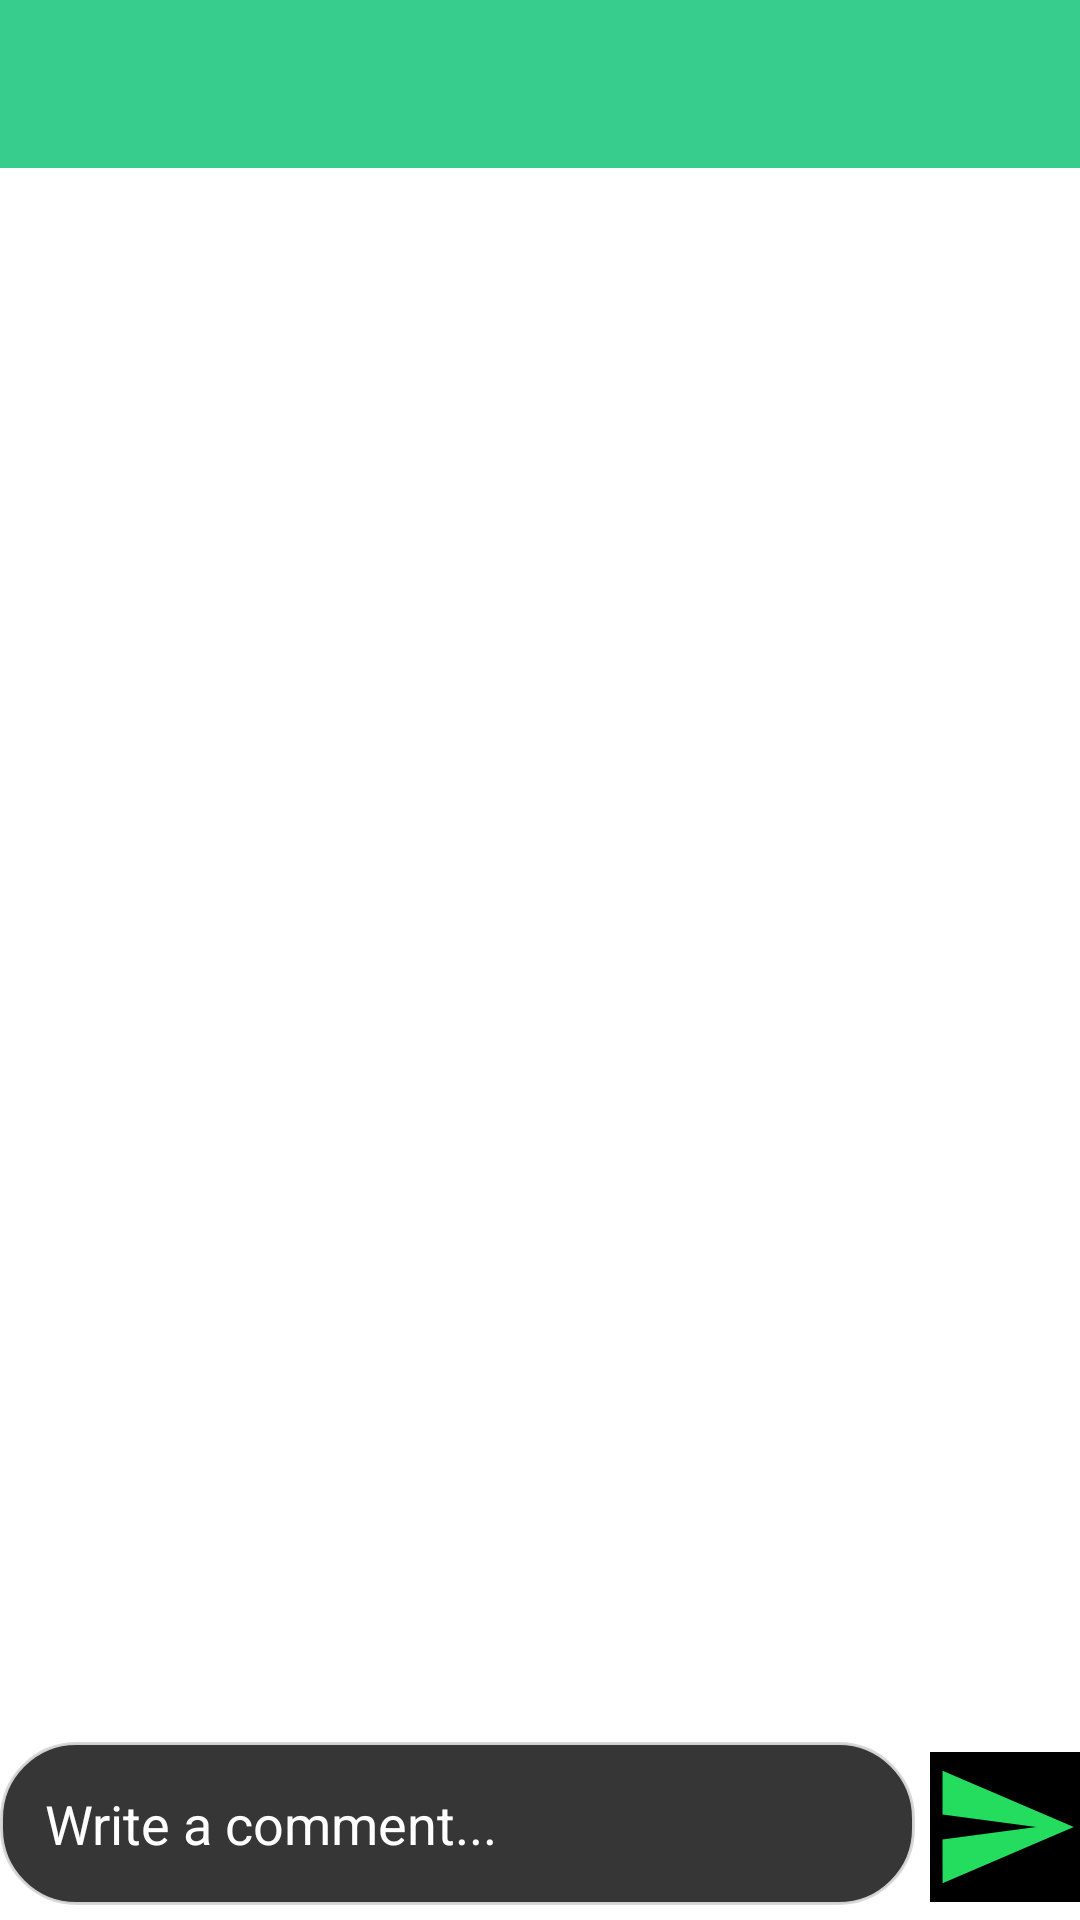

Reconstruct the res/layout file that produces this screen, plus the resources it refers to.
<!-- AndroidManifest.xml: application theme Theme.GreenBookApp -->
<!-- res/layout/activity_comments.xml -->
<?xml version="1.0" encoding="utf-8"?>
<RelativeLayout xmlns:android="http://schemas.android.com/apk/res/android"
    xmlns:app="http://schemas.android.com/apk/res-auto"
    xmlns:tools="http://schemas.android.com/tools"
    android:layout_width="match_parent"
    android:layout_height="match_parent"
    android:background="@drawable/chatback"
    tools:context=".CommentsActivity">
    <include
        android:id="@+id/all_comments_toolbar"
        layout="@layout/app_bar_layout"/>

    <androidx.recyclerview.widget.RecyclerView
        android:layout_width="match_parent"
        android:layout_height="700dp"
        android:id="@+id/comments_list"
        android:layout_alignParentTop="true"
        android:layout_marginStart="5dp"
        android:layout_marginTop="62dp"
        android:layout_marginEnd="5dp"
        android:layout_marginBottom="5dp" />

    <EditText
        android:id="@+id/comment_input"
        android:layout_width="match_parent"
        android:layout_height="wrap_content"
        android:layout_alignParentStart="true"
        android:layout_alignParentBottom="true"
        android:layout_marginRight="55dp"
        android:layout_marginBottom="5dp"
        android:background="@drawable/edittext7nnnn"
        android:hint="Write a comment..."
        android:inputType="textMultiLine"
        android:padding="15dp"
        android:textColor="@color/white"
        android:textColorHint="@color/white" />
    
    <ImageButton
        android:id="@+id/post_comment_btn"
        android:layout_width="50dp"
        android:layout_height="50dp"
        android:layout_alignParentBottom="true"
        android:layout_alignParentEnd="true"
        android:layout_marginBottom="6dp"
        android:background="@color/black"
        android:backgroundTint="@color/black"
        android:scaleType="centerCrop"
        android:src="@drawable/ic_baseline_send_24"
        />


</RelativeLayout>
<!-- res/layout/app_bar_layout.xml (included above) -->
<?xml version="1.0" encoding="utf-8"?>
<androidx.appcompat.widget.Toolbar xmlns:android="http://schemas.android.com/apk/res/android"
    android:layout_width="match_parent"
    android:layout_height="wrap_content"
    xmlns:app="http://schemas.android.com/apk/res-auto"
    android:id="@+id/main_app_bar"
    android:background="#14C578"
    android:alpha="0.85"
    android:theme="@style/ThemeOverlay.AppCompat.Dark.ActionBar">



</androidx.appcompat.widget.Toolbar>
<!-- resources referenced by this layout -->
<resources>
  <color name="black">#FF000000</color>
  <color name="white">#FFFFFFFF</color>
  <!-- drawable edittext7nnnn (drawable) -->
  <?xml version="1.0" encoding="utf-8"?>
  <shape xmlns:android="http://schemas.android.com/apk/res/android"
      android:shape="rectangle">
  
      <solid
          android:color="#F02A2A2B"/>
  
      <stroke
          android:width="1dp"
          android:color="#F2D8D7D7"/>
  
      <corners
          android:radius="25dp"/>
  </shape>
  <!-- drawable ic_baseline_send_24 (drawable) -->
  <vector android:autoMirrored="true" android:height="24dp"
      android:tint="#24DC5E" android:viewportHeight="24"
      android:viewportWidth="24" android:width="24dp" xmlns:android="http://schemas.android.com/apk/res/android">
      <path android:fillColor="@android:color/white" android:pathData="M2.01,21L23,12 2.01,3 2,10l15,2 -15,2z"/>
  </vector>
  <style name="Theme.GreenBookApp" parent="Theme.MaterialComponents.DayNight.NoActionBar">
          
          <item name="colorPrimary">#04C370</item>
          <item name="colorPrimaryVariant">@color/purple_700</item>
          <item name="colorOnPrimary">@color/white</item>
          
          <item name="colorSecondary">@color/teal_200</item>
          <item name="colorSecondaryVariant">@color/teal_700</item>
          <item name="colorOnSecondary">@color/black</item>
          
          <item name="android:statusBarColor">@color/black</item>
          <item name="android:windowLightStatusBar">false</item>
          
      </style>
  <color name="purple_700">#14C578</color>
  <color name="teal_200">#FF03DAC5</color>
  <color name="teal_700">#FF018786</color>
</resources>
